Run: headless pygame with SDL's dummy video driver; simulated clock (each Clock.tick advances the game by its frame time, no real sleeping); random seed 0; keys injected as events and as key.get_pressed() state; no mouse input.
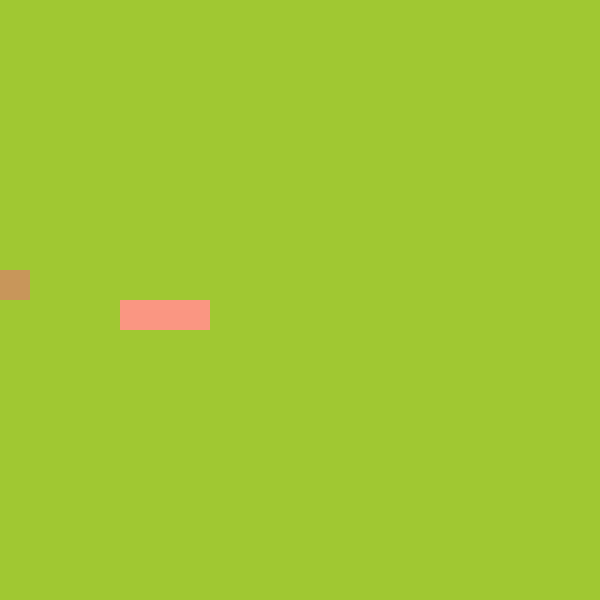
Frame 1 of 4 · flips 1–60 · no input
Frame 2 of 4 · flips 61–180 · tapped SPACE, RETURN · held RIGHT (→), D · screen unchanged from frame 1, image omitted
Frame 3 of 4 · flips 181–300 · held DOWN (↓), S · screen unchanged from frame 2, image omitted
Frame 4 of 4 · flips 301–420 · held LEFT (←), A, UP (↑), W · screen unchanged from frame 3, image omitted

The pygame program that drew these frames:

import pygame,sys,random 
from pygame.math import Vector2

class SNAKE:
    def __init__(self):
        self.body = [Vector2(4,10),Vector2(5,10),Vector2(6,10)]
        self.direction = Vector2(1,0)

    def draw_snake(self):
        for block in self.body:
            x_pos = int(block.x * cell_size)
            y_pos = int(block.y * cell_size)
            block_rect = pygame.Rect(x_pos,y_pos,cell_size,cell_size) 
            pygame.draw.rect(screen,(250,150,130),block_rect)
        
    def move_snake(self):
        body_copy = self.body[:-1]  
        body_copy.insert(0,body_copy[0] + self.direction)
        self.body = body_copy[:]   

class FRUIT:
    def __init__(self):
        self.x = random.randint(0,cell_number - 1)
        self.y = random.randint(0,cell_number - 1)
        self.x = 0
        self.y = 9
        self.pos = Vector2(self.x,self.y)
 # create x and  y position 

 #verified code and indentation
     
    def draw_fruit(self):
        fruit_rect = pygame.Rect(int(self.pos.x * cell_size),int(self.pos.y * cell_size),cell_size,cell_size)
        pygame.draw.rect(screen,(200,150,90),fruit_rect)
 
  
class MAIN: 
    def __init__(self):
        self.snake = SNAKE()
        self.fruit = FRUIT()

    def update(self):
        self.snake.move_snake()  

    def draw_elements(self):
        self.snake.draw_snake() 
        self.fruit.draw_fruit()     

pygame.init()
cell_size = 30
cell_number = 20
screen = pygame.display.set_mode((cell_size * cell_number,cell_number * cell_size))
clock = pygame.time.Clock()


screen_UPDATE = pygame.USEREVENT
pygame.time.set_timer(screen_UPDATE,160)

main_game = MAIN()

while True: 
    for event in pygame.event.get():
        if event.type == pygame.QUIT:
            pygame.quit()
            sys.exit()
        if event.type == screen_UPDATE:
            main_game.update()
            #added more code to move snake 
        if event.type == pygame.KEYDOWN:
            if event.key ==pygame.K_UP:
                main_game.snake.direction = Vector2(0,-1)
            if event.key ==pygame.K_DOWN:
               main_game.snake.direction = Vector2(0,1)
            if event.key ==pygame.K_RIGHT:
               main_game.snake.direction = Vector2(1,0) 
            if event.key ==pygame.K_LEFT:
                main_game.snake.direction = Vector2(-1,0)

    
    #changed screen color to RGB
    screen.fill((160,200,50)) 
    main_game.draw_elements()
    pygame.display.update() 
    clock.tick(50)
